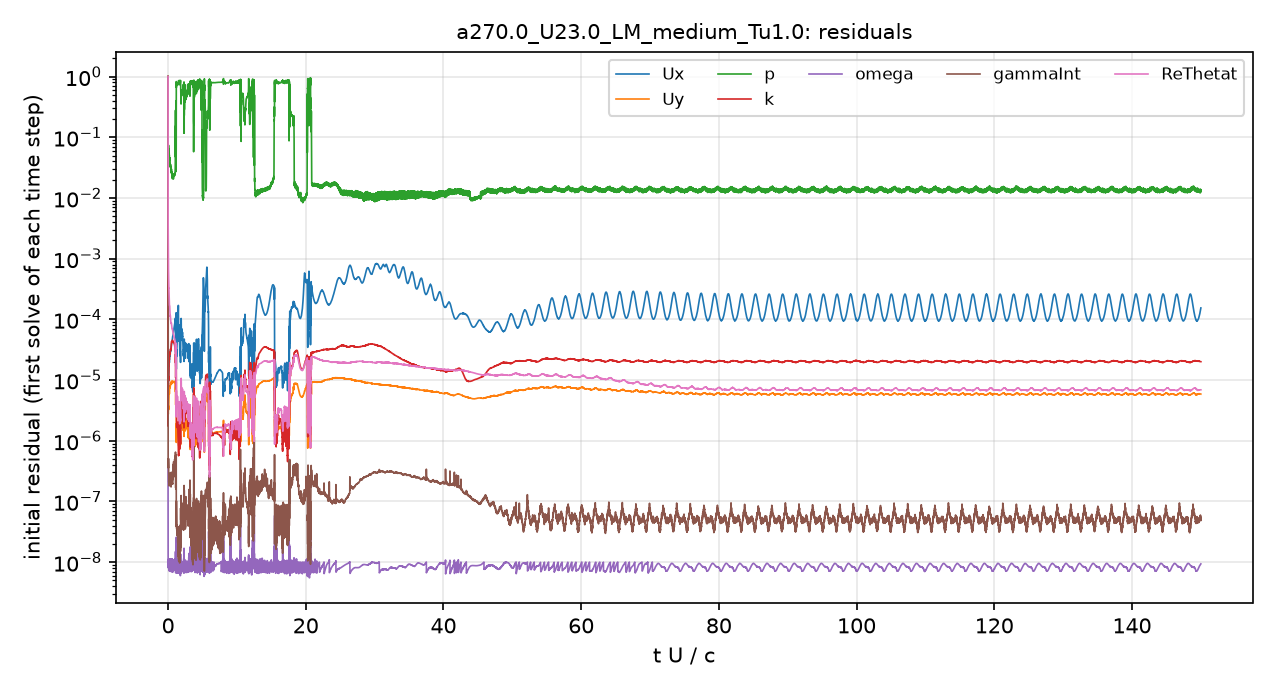

Values plotted in this chart, from the file beside it:
# first initial residual per time step; …
t_s, Ux_initial, Uy_initial, p_initial, k_initial, omega_initial, gammaInt_initial, ReThetat_initial
2.5043488e-08, 1, 1, 1, 1, 4.7882854e-07, 1, 1
5.4153943e-06, 1.6046906e-05, 3.8161868e-06, 0.07613, 1.2645938e-05, 2.6169116e-08, 1.0483564e-06, 0.01902
2.3718076e-05, 1.1814334e-05, 3.2189244e-06, 0.08217, 2.5446609e-05, 1.0650845e-08, 5.6158632e-07, 0.00513
4.5440617e-05, 9.8880985e-06, 2.845844e-06, 0.05716, 2.863524e-05, 9.673014e-09, 4.3293594e-07, 0.002535
7.224355e-05, 9.389397e-06, 2.7673674e-06, 0.03873, 8.6543622e-06, 9.6832405e-09, 3.8994418e-07, 0.001759
0.0001016, 1.0506866e-05, 3.1921984e-06, 0.03719, 8.8789237e-06, 1.0682264e-08, 3.6682939e-07, 0.001107
0.0001319, 9.9109009e-06, 3.1813386e-06, 0.04575, 9.7222263e-06, 1.0483596e-08, 4.8646539e-07, 0.0006368
0.0001626, 1.0866962e-05, 3.5238809e-06, 0.06443, 1.101387e-05, 8.3668626e-09, 3.5361942e-07, 0.0004994
0.0001968, 1.1183913e-05, 3.4115704e-06, 0.05996, 9.790428e-06, 1.0060694e-08, 2.4868238e-07, 0.0003786
0.0002315, 1.4085752e-05, 4.2976787e-06, 0.0561, 1.2922397e-05, 7.5065268e-09, 2.2479755e-07, 0.0003243
0.0002724, 1.7187493e-05, 5.5593904e-06, 0.04851, 1.5776996e-05, 7.5651204e-09, 1.9919174e-07, 0.0002632
0.0003146, 2.2117221e-05, 7.115265e-06, 0.05142, 2.359828e-05, 1.1015971e-08, 2.5552635e-07, 0.0002659
0.0003654, 1.9661878e-05, 6.1109657e-06, 0.05258, 2.1703785e-05, 1.024413e-08, 2.0809059e-07, 0.0001937
0.0004132, 2.0130256e-05, 6.0806727e-06, 0.04599, 2.3264576e-05, 1.1010108e-08, 2.113022e-07, 0.000171
0.0004692, 2.4343244e-05, 7.2280545e-06, 0.04238, 2.6724178e-05, 8.2159414e-09, 2.5226089e-07, 0.000169
0.0005345, 2.6389384e-05, 7.9611203e-06, 0.04178, 2.8246846e-05, 1.0635575e-08, 2.6149776e-07, 0.0001466
0.000598, 2.4703994e-05, 7.3952325e-06, 0.04293, 2.6649758e-05, 8.8105534e-09, 2.2213553e-07, 0.0001165
0.0006635, 2.7461728e-05, 7.9928642e-06, 0.03486, 2.9467163e-05, 1.0301601e-08, 2.7831556e-07, 0.0001136
0.0007396, 3.0597147e-05, 8.769859e-06, 0.03545, 3.2150878e-05, 8.6913929e-09, 2.7256826e-07, 0.0001106
0.0008202, 2.992495e-05, 8.4219534e-06, 0.03445, 3.0979114e-05, 9.0730902e-09, 2.2126851e-07, 9.2512127e-05
0.0009031, 3.2133669e-05, 8.6942361e-06, 0.028, 3.4047243e-05, 9.18199e-09, 1.8534411e-07, 8.5739107e-05
0.0009917, 3.7825702e-05, 9.5218308e-06, 0.02725, 4.0789698e-05, 9.6077319e-09, 2.0675744e-07, 8.7825689e-05
0.001088, 3.9811032e-05, 9.051693e-06, 0.02721, 4.2740375e-05, 9.2585274e-09, 2.3264983e-07, 7.8295255e-05
0.001183, 4.1931776e-05, 8.7943809e-06, 0.02382, 4.2055152e-05, 8.2809125e-09, 2.0561113e-07, 7.0679592e-05
0.001283, 4.7751158e-05, 9.4153007e-06, 0.02216, 4.4446246e-05, 7.2023301e-09, 2.2695019e-07, 6.9734508e-05
0.001391, 5.2023504e-05, 9.5126469e-06, 0.02185, 4.4957072e-05, 1.1567148e-08, 2.6667954e-07, 6.596422e-05
0.001499, 5.4619632e-05, 9.0810246e-06, 0.02271, 4.2802562e-05, 8.9507682e-09, 2.3179791e-07, 5.9704623e-05
0.001611, 6.102736e-05, 9.2934787e-06, 0.02047, 4.2598554e-05, 8.107605e-09, 2.5154359e-07, 5.7497994e-05
0.001734, 6.7153717e-05, 9.3947814e-06, 0.02471, 4.1129213e-05, 7.8851657e-09, 2.6487188e-07, 5.3661883e-05
0.001852, 7.3888731e-05, 9.4478304e-06, 0.02192, 3.9710627e-05, 8.2702569e-09, 2.8212668e-07, 5.0330624e-05
0.001974, 8.1419183e-05, 9.3939882e-06, 0.02431, 3.7828151e-05, 9.4334838e-09, 3.9125016e-07, 4.7605588e-05
0.0021, 8.9638038e-05, 9.2335419e-06, 0.0247, 3.3291853e-05, 9.9806118e-09, 4.2708524e-07, 4.4793106e-05
0.002226, 9.8977544e-05, 8.9921567e-06, 0.04991, 2.8761595e-05, 1.0948202e-08, 5.0383749e-07, 4.1648575e-05
0.002321, 5.9120268e-05, 4.9260654e-06, 0.03977, 1.381228e-05, 9.0064751e-09, 2.2367438e-07, 2.143633e-05
0.00242, 4.1146609e-05, 3.1115321e-06, 0.06394, 7.8168534e-06, 9.4513531e-09, 1.5055998e-07, 1.2523418e-05
0.002494, 2.7473878e-05, 1.7610003e-06, 0.775, 5.5578193e-06, 1.5239983e-08, 1.2598016e-07, 5.8432324e-06
0.002508, 2.4488592e-05, 1.5689044e-06, 0.6404, 4.6660616e-06, 1.4729383e-08, 7.1726903e-08, 5.0725486e-06
0.002531, 3.3454466e-05, 1.9496393e-06, 0.7013, 3.5874659e-06, 9.3664127e-09, 9.8588991e-08, 6.8894496e-06
0.002551, 2.3431138e-05, 1.2540811e-06, 0.7682, 2.7690475e-06, 1.008416e-08, 5.6909258e-08, 4.0757217e-06
0.002567, 2.6158197e-05, 1.3067579e-06, 0.7496, 2.467711e-06, 9.7375099e-09, 5.5251587e-08, 4.4464408e-06
0.002584, 2.7794964e-05, 1.3542456e-06, 0.7315, 2.4268042e-06, 9.6514875e-09, 5.2538559e-08, 4.657599e-06
0.0026, 2.8397615e-05, 1.3225109e-06, 0.7441, 2.0325955e-06, 8.7128563e-09, 4.5331659e-08, 4.4514272e-06
0.002617, 2.8836611e-05, 1.2777512e-06, 0.7563, 1.743848e-06, 1.0029944e-08, 5.0299372e-08, 4.25189e-06
0.002632, 2.9684528e-05, 1.2518266e-06, 0.7606, 1.659259e-06, 9.4896944e-09, 3.5960331e-08, 4.1934748e-06
0.002649, 3.1975226e-05, 1.288794e-06, 0.7575, 1.8421142e-06, 9.4836805e-09, 3.5098416e-08, 4.381982e-06
0.002666, 3.444251e-05, 1.3241301e-06, 0.7553, 1.9640389e-06, 8.1061478e-09, 3.4326543e-08, 4.520415e-06
0.002684, 3.6996327e-05, 1.3519737e-06, 0.754, 1.9587454e-06, 8.000815e-09, 3.2805262e-08, 4.6361017e-06
0.002702, 3.9748931e-05, 1.3795395e-06, 0.7509, 1.9096715e-06, 8.0263715e-09, 3.356544e-08, 4.7510328e-06
0.002721, 4.2696236e-05, 1.4082395e-06, 0.7492, 1.8796602e-06, 7.4912931e-09, 3.2948399e-08, 4.8635149e-06
0.002741, 4.5859773e-05, 1.4385323e-06, 0.7494, 1.8900958e-06, 9.9813295e-09, 3.0900387e-08, 4.9827699e-06
0.002761, 4.8876395e-05, 1.4574748e-06, 0.7477, 1.8458397e-06, 8.0690803e-09, 3.0247589e-08, 5.0479767e-06
0.002782, 5.2408389e-05, 1.4845973e-06, 0.744, 1.8610821e-06, 7.6528102e-09, 2.9680217e-08, 5.1505712e-06
0.002804, 5.6607234e-05, 1.51718e-06, 0.7411, 1.9416263e-06, 9.7559724e-09, 2.817299e-08, 5.2769672e-06
0.002826, 6.0343827e-05, 1.5330527e-06, 0.7382, 1.9373742e-06, 7.854938e-09, 3.0194339e-08, 5.3117828e-06
0.002848, 6.4779198e-05, 1.5575177e-06, 0.7374, 2.0007857e-06, 9.8815041e-09, 3.152979e-08, 5.3876956e-06
0.002871, 6.8883048e-05, 1.5603056e-06, 0.7375, 1.9781993e-06, 7.9053721e-09, 2.807484e-08, 5.3569074e-06
0.002894, 7.296821e-05, 1.5537201e-06, 0.7398, 1.9508247e-06, 8.0746657e-09, 2.7804676e-08, 5.2898515e-06
0.002916, 7.656263e-05, 1.5235688e-06, 0.7427, 1.8885906e-06, 8.2129309e-09, 2.6096705e-08, 5.1382593e-06
0.002938, 8.0056082e-05, 1.4785689e-06, 0.7431, 1.7793818e-06, 8.9041746e-09, 2.0887639e-08, 4.947178e-06
... 4,941 more rows
